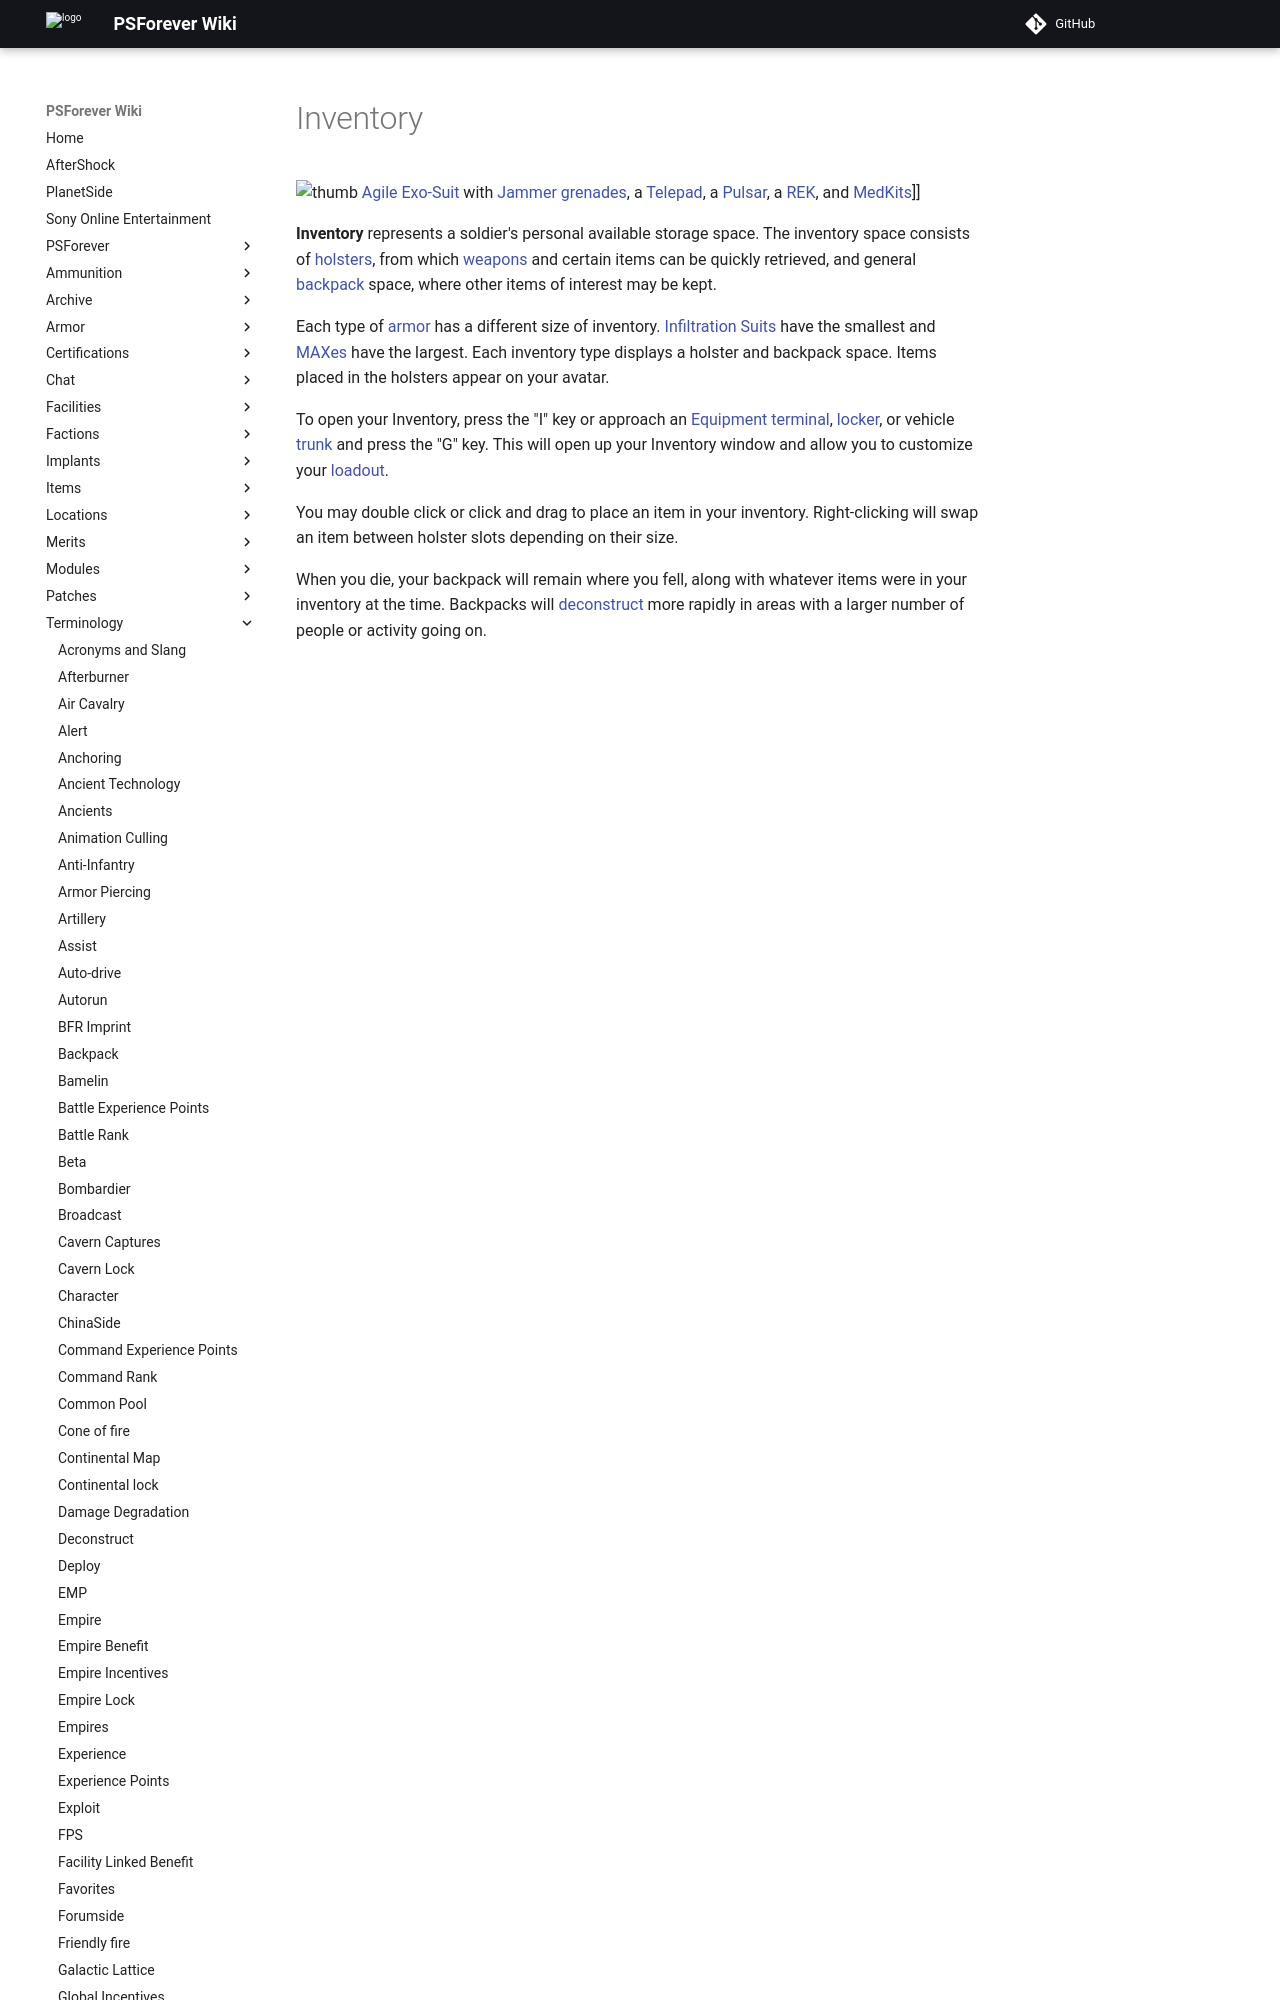

repository: psforever/wiki · page: terminology/Inventory/index.html · generator: mkdocs

# Inventory

![thumb](../images/Inventory.jpg) [Agile Exo-Suit](../armor/Agile_Exo-Suit.md)
with [Jammer grenades](../weapons/Jammer_Grenade.md), a
[Telepad](../weapons/Telepad.md), a [Pulsar](../weapons/Pulsar.md), a
[REK](../weapons/Remote_Electronics_Kit.md), and
[MedKits](../items/MedKit.md)\]\]

**Inventory** represents a soldier's personal available storage space. The
inventory space consists of [holsters](Holster.md), from which
[weapons](../weapons/index.md) and certain items can be quickly
retrieved, and general [backpack](Backpack.md) space, where other items of
interest may be kept.
